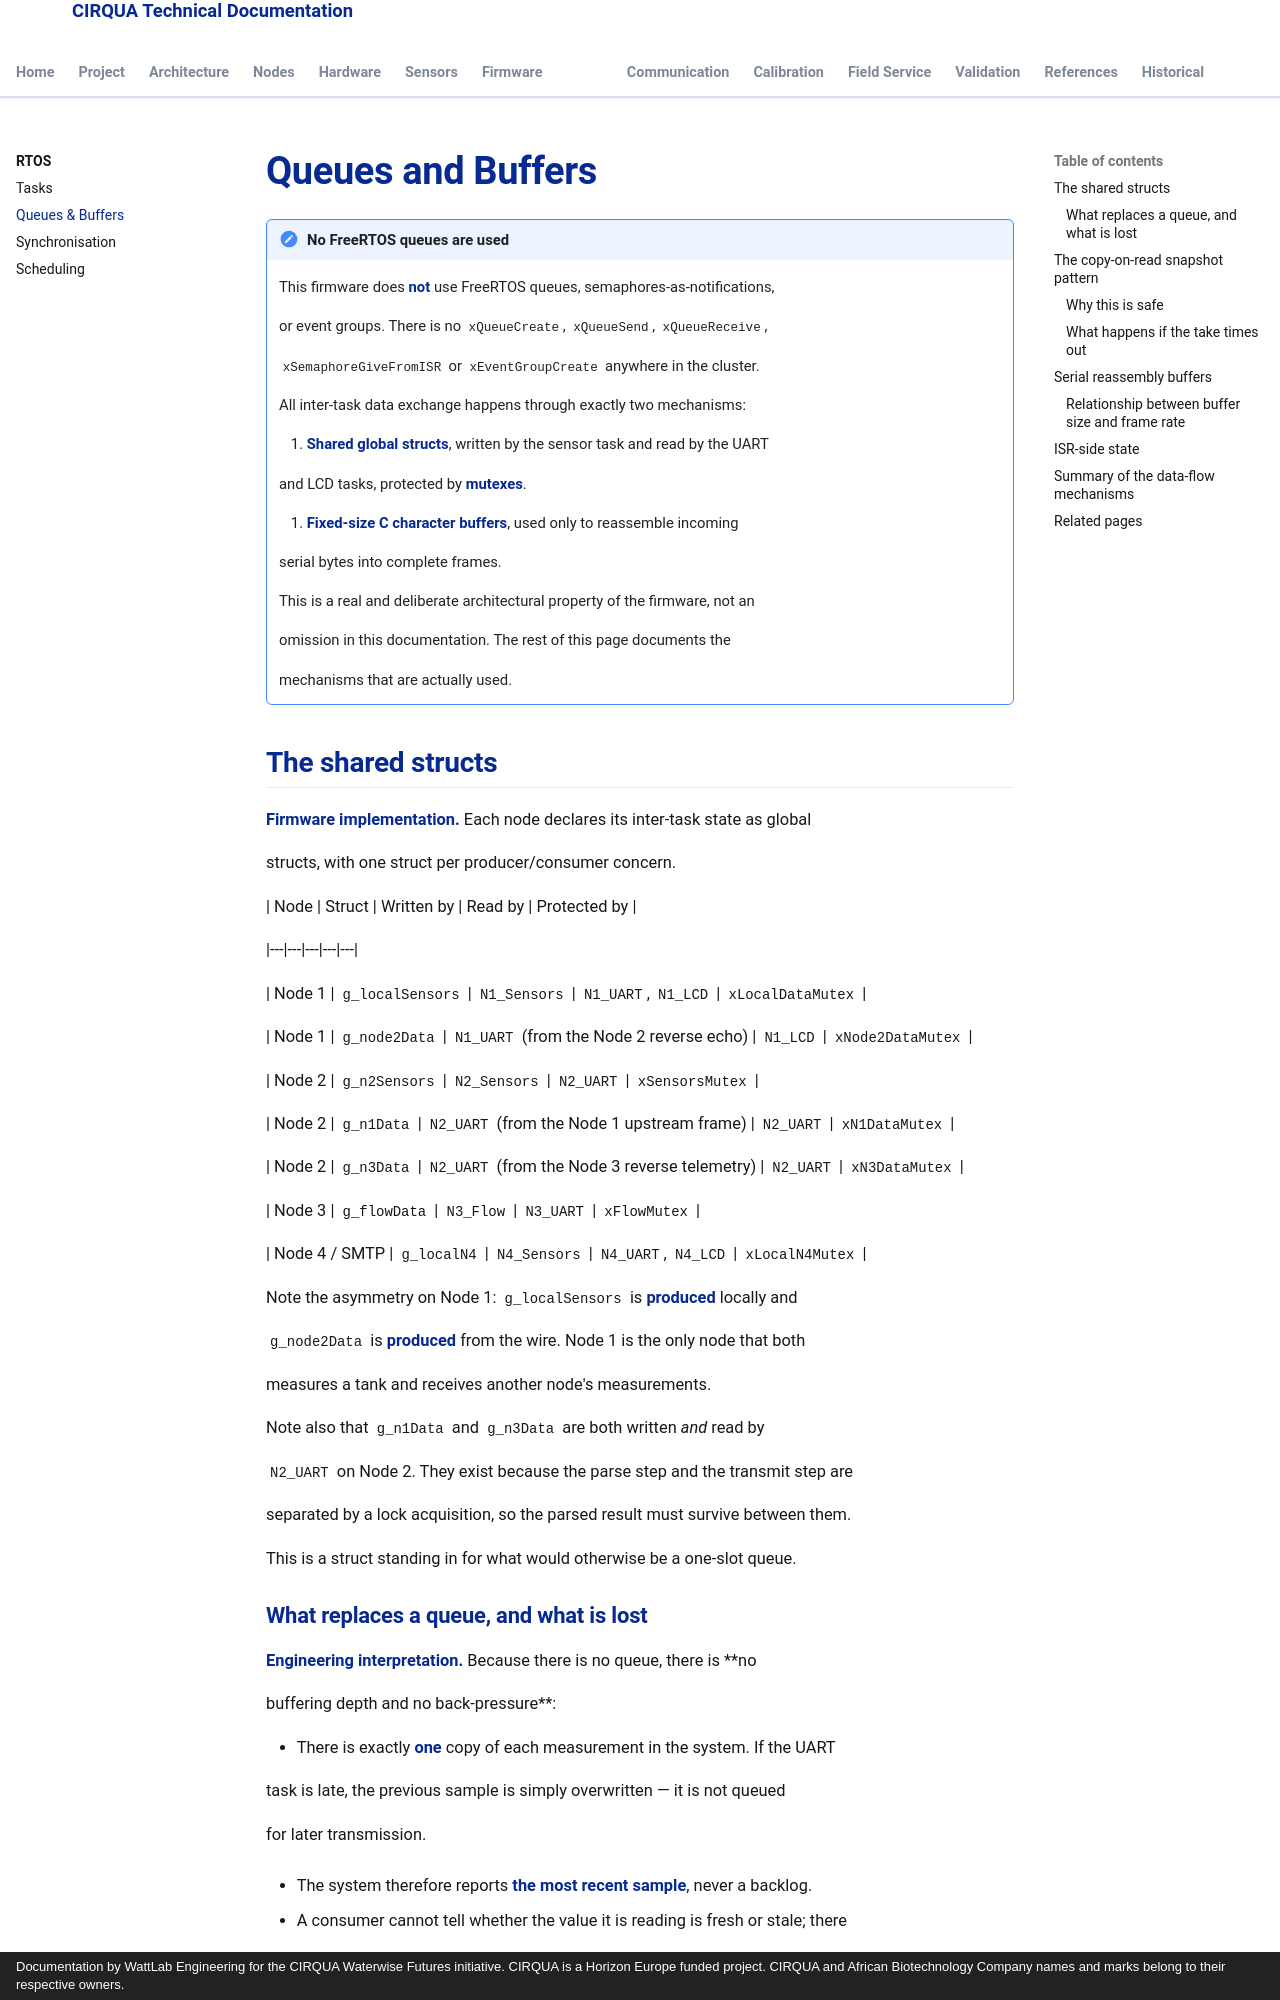

repository: lestealthy/Cirqua-documentation · page: rtos/queues.html · generator: mkdocs · copyright: Documentation by WattLab Engineering for the CIRQUA Waterwise Futures initiative. CIRQUA is a Horizon Europe funded project. CIRQUA and African Biotechnology Company names and marks belong to their respective owners.

---

title: Queues and Buffers

description: The CIRQUA firmware uses no FreeRTOS queues — all inter-task data moves through mutex-guarded global structs plus fixed-size C buffers for serial reassembly.

---

# Queues and Buffers

!!! important "No FreeRTOS queues are used"

    This firmware does **not** use FreeRTOS queues, semaphores-as-notifications,

    or event groups. There is no `xQueueCreate`, `xQueueSend`, `xQueueReceive`,

    `xSemaphoreGiveFromISR` or `xEventGroupCreate` anywhere in the cluster.

    All inter-task data exchange happens through exactly two mechanisms:

    1. **Shared global structs**, written by the sensor task and read by the UART

       and LCD tasks, protected by **mutexes**.

    2. **Fixed-size C character buffers**, used only to reassemble incoming

       serial bytes into complete frames.

    This is a real and deliberate architectural property of the firmware, not an

    omission in this documentation. The rest of this page documents the

    mechanisms that are actually used.

## The shared structs

**Firmware implementation.** Each node declares its inter-task state as global

structs, with one struct per producer/consumer concern.

| Node | Struct | Written by | Read by | Protected by |

|---|---|---|---|---|

| Node 1 | `g_localSensors` | `N1_Sensors` | `N1_UART`, `N1_LCD` | `xLocalDataMutex` |

| Node 1 | `g_node2Data` | `N1_UART` (from the Node 2 reverse echo) | `N1_LCD` | `xNode2DataMutex` |

| Node 2 | `g_n2Sensors` | `N2_Sensors` | `N2_UART` | `xSensorsMutex` |

| Node 2 | `g_n1Data` | `N2_UART` (from the Node 1 upstream frame) | `N2_UART` | `xN1DataMutex` |

| Node 2 | `g_n3Data` | `N2_UART` (from the Node 3 reverse telemetry) | `N2_UART` | `xN3DataMutex` |

| Node 3 | `g_flowData` | `N3_Flow` | `N3_UART` | `xFlowMutex` |

| Node 4 / SMTP | `g_localN4` | `N4_Sensors` | `N4_UART`, `N4_LCD` | `xLocalN4Mutex` |

Note the asymmetry on Node 1: `g_localSensors` is **produced** locally and

`g_node2Data` is **produced** from the wire. Node 1 is the only node that both

measures a tank and receives another node's measurements.

Note also that `g_n1Data` and `g_n3Data` are both written *and* read by

`N2_UART` on Node 2. They exist because the parse step and the transmit step are

separated by a lock acquisition, so the parsed result must survive between them.

This is a struct standing in for what would otherwise be a one-slot queue.
